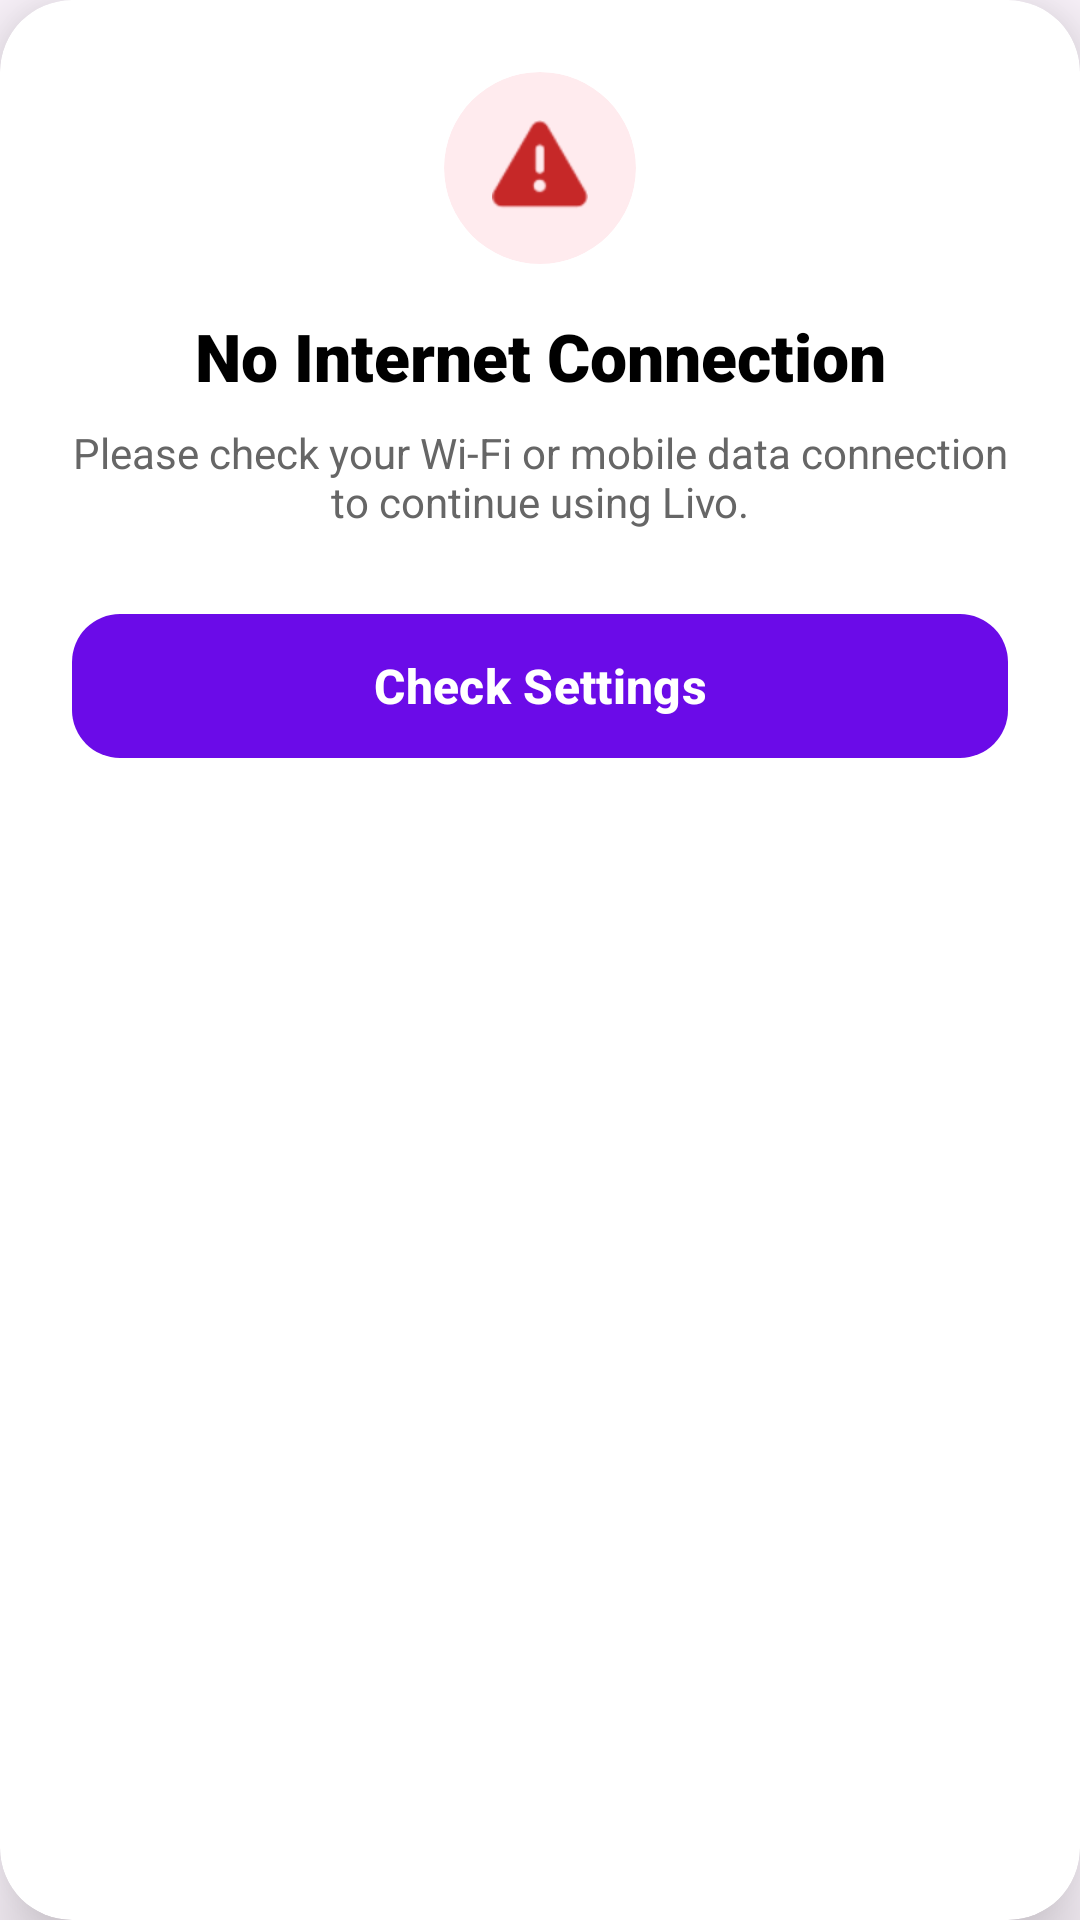

Write the Android layout XML for this screen, with the resource values it uses.
<!-- AndroidManifest.xml: application theme Theme.Livo -->
<!-- res/layout/dialog_no_internet.xml -->
<?xml version="1.0" encoding="utf-8"?>
<com.google.android.material.card.MaterialCardView
    xmlns:android="http://schemas.android.com/apk/res/android"
    xmlns:app="http://schemas.android.com/apk/res-auto"
    android:layout_width="match_parent"
    android:layout_height="wrap_content"
    app:cardCornerRadius="24dp"
    app:cardElevation="16dp"
    app:cardBackgroundColor="@color/white"
    app:strokeWidth="0dp">

    <androidx.constraintlayout.widget.ConstraintLayout
        android:layout_width="match_parent"
        android:layout_height="wrap_content"
        android:padding="24dp">

        <com.google.android.material.card.MaterialCardView
            android:id="@+id/cvIcon"
            android:layout_width="64dp"
            android:layout_height="64dp"
            app:cardCornerRadius="32dp"
            app:cardBackgroundColor="#FFEBEE"
            app:strokeWidth="0dp"
            app:layout_constraintStart_toStartOf="parent"
            app:layout_constraintEnd_toEndOf="parent"
            app:layout_constraintTop_toTopOf="parent">

            
            <ImageView
                android:layout_width="match_parent"
                android:layout_height="match_parent"
                android:padding="16dp"
                android:src="@android:drawable/ic_dialog_alert"
                app:tint="#C62828" />
        </com.google.android.material.card.MaterialCardView>

        <TextView
            android:id="@+id/tvTitle"
            android:layout_width="wrap_content"
            android:layout_height="wrap_content"
            android:layout_marginTop="16dp"
            android:text="No Internet Connection"
            android:textSize="22sp"
            android:fontFamily="sans-serif-black"
            android:textColor="@color/black"
            app:layout_constraintTop_toBottomOf="@id/cvIcon"
            app:layout_constraintStart_toStartOf="parent"
            app:layout_constraintEnd_toEndOf="parent"/>

        <TextView
            android:id="@+id/tvDesc"
            android:layout_width="match_parent"
            android:layout_height="wrap_content"
            android:layout_marginTop="8dp"
            android:text="Please check your Wi-Fi or mobile data connection to continue using Livo."
            android:textSize="14sp"
            android:textAlignment="center"
            android:textColor="@color/on_boarding_description"
            app:layout_constraintTop_toBottomOf="@id/tvTitle"
            app:layout_constraintStart_toStartOf="parent"
            app:layout_constraintEnd_toEndOf="parent"/>

        <com.google.android.material.button.MaterialButton
            android:id="@+id/btnCheckSettings"
            android:layout_width="match_parent"
            android:layout_height="56dp"
            android:layout_marginTop="24dp"
            android:text="Check Settings"
            android:textColor="@color/white"
            android:textSize="16sp"
            android:textStyle="bold"
            app:cornerRadius="16dp"
            app:backgroundTint="@color/text_primary"
            app:layout_constraintTop_toBottomOf="@id/tvDesc"
            app:layout_constraintBottom_toBottomOf="parent"/>

    </androidx.constraintlayout.widget.ConstraintLayout>
</com.google.android.material.card.MaterialCardView>
<!-- resources referenced by this layout -->
<resources>
  <color name="black">#FF000000</color>
  <color name="on_boarding_description">#666666</color>
  <color name="text_primary">#6B0BE8</color>
  <color name="white">#FFFFFFFF</color>
  <style name="Theme.Livo" parent="Base.Theme.Livo" />
  <style name="Base.Theme.Livo" parent="Theme.Material3.DayNight.NoActionBar">
      </style>
</resources>
